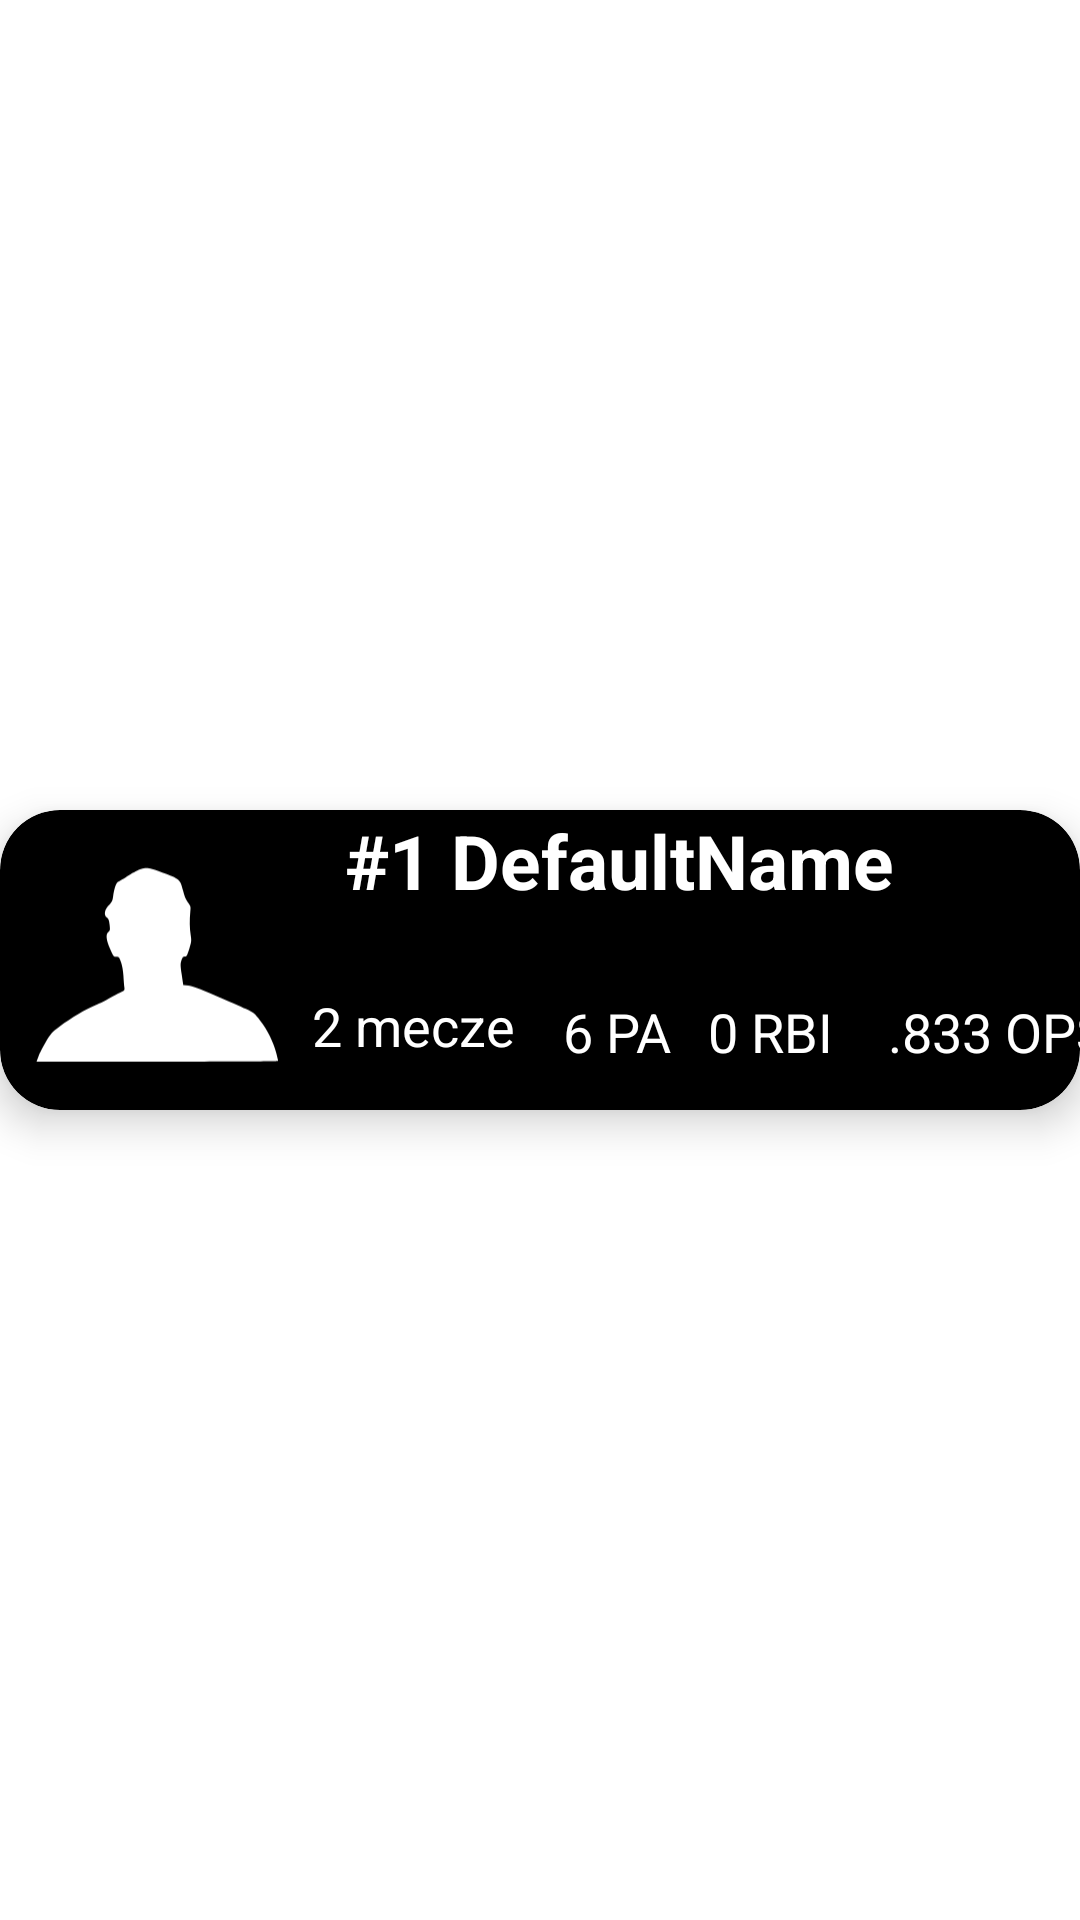

Write the Android layout XML for this screen, with the resource values it uses.
<!-- AndroidManifest.xml: application theme Theme.ProjectEL -->
<!-- res/layout/recycler_player.xml -->
<?xml version="1.0" encoding="utf-8"?>
<androidx.constraintlayout.widget.ConstraintLayout xmlns:android="http://schemas.android.com/apk/res/android"
    xmlns:app="http://schemas.android.com/apk/res-auto"
    xmlns:tools="http://schemas.android.com/tools"
    android:layout_width="match_parent"
    android:layout_height="wrap_content">

    <androidx.cardview.widget.CardView
        android:layout_width="match_parent"
        android:layout_height="wrap_content"
        app:layout_constraintBottom_toBottomOf="parent"
        app:layout_constraintEnd_toEndOf="parent"
        app:layout_constraintStart_toStartOf="parent"
        app:layout_constraintTop_toTopOf="parent"
        app:cardBackgroundColor="@color/black"
        app:cardCornerRadius="20dp"
        app:cardElevation="8dp">

        <androidx.constraintlayout.widget.ConstraintLayout
            android:layout_width="match_parent"
            android:layout_height="match_parent">

            <ImageView
                android:id="@+id/imageView"
                android:layout_width="100dp"
                android:layout_height="100dp"
                android:padding="5dp"
                app:layout_constraintBottom_toBottomOf="parent"
                app:layout_constraintEnd_toEndOf="parent"
                app:layout_constraintHorizontal_bias="0.0"
                app:layout_constraintStart_toStartOf="parent"
                app:layout_constraintTop_toTopOf="parent"
                app:layout_constraintVertical_bias="0.0"
                app:srcCompat="@drawable/player"
                app:tint="@color/white" />

            <TextView
                android:id="@+id/nameAndNumber"
                android:layout_width="wrap_content"
                android:layout_height="wrap_content"
                android:layout_marginStart="15dp"
                android:text="@string/defName"
                android:textColor="@color/white"
                android:textStyle="bold"
                android:textSize="25sp"
                app:layout_constraintStart_toEndOf="@+id/imageView"
                app:layout_constraintTop_toTopOf="parent" />

            <TextView
                android:id="@+id/stat1"
                android:layout_width="wrap_content"
                android:layout_height="wrap_content"
                android:layout_marginStart="4dp"
                android:text="@string/stats"
                android:textColor="@color/white"
                android:textSize="18dp"
                app:layout_constraintBottom_toBottomOf="parent"
                app:layout_constraintStart_toEndOf="@+id/imageView"
                app:layout_constraintTop_toBottomOf="@+id/nameAndNumber"
                app:layout_constraintVertical_bias="0.619" />

            <TextView
                android:id="@+id/stat2"
                android:layout_width="wrap_content"
                android:layout_height="wrap_content"
                android:layout_marginStart="16dp"
                android:text="@string/stats2"
                android:textColor="@color/white"
                android:textSize="18dp"
                app:layout_constraintBottom_toBottomOf="parent"
                app:layout_constraintStart_toEndOf="@+id/stat1"
                app:layout_constraintTop_toTopOf="parent"
                app:layout_constraintVertical_bias="0.815"
                app:layout_goneMarginStart="30dp" />

            <TextView
                android:id="@+id/stat3"
                android:layout_width="wrap_content"
                android:layout_height="wrap_content"
                android:layout_marginStart="12dp"
                android:text="@string/stats3"
                android:textColor="@color/white"
                android:textSize="18dp"
                app:layout_constraintBottom_toBottomOf="parent"
                app:layout_constraintStart_toEndOf="@+id/stat2"
                app:layout_constraintTop_toBottomOf="@+id/nameAndNumber"
                app:layout_constraintVertical_bias="0.666" />

            <TextView
                android:id="@+id/stat4"
                android:layout_width="wrap_content"
                android:layout_height="wrap_content"
                android:layout_marginStart="72dp"
                android:text="@string/stats4"
                android:textColor="@color/white"
                android:textSize="18dp"
                app:layout_constraintBottom_toBottomOf="parent"
                app:layout_constraintStart_toEndOf="@+id/stat2"
                app:layout_constraintTop_toBottomOf="@+id/nameAndNumber"
                app:layout_constraintVertical_bias="0.666" />
        </androidx.constraintlayout.widget.ConstraintLayout>
    </androidx.cardview.widget.CardView>
</androidx.constraintlayout.widget.ConstraintLayout>
<!-- resources referenced by this layout -->
<resources>
  <!-- drawable player (drawable) -->
  <vector xmlns:android="http://schemas.android.com/apk/res/android"
      android:width="315dp"
      android:height="305dp"
      android:viewportWidth="315"
      android:viewportHeight="305">
    <path
        android:pathData="M146.9,46.4c-2.5,0.6 -8.9,3.9 -14.2,7.3 -5.2,3.4 -10.6,6.8 -12,7.4 -2.7,1.2 -5,7.7 -6.3,17.9 -0.6,4.4 -1.4,6.1 -3.9,8.5 -6.1,5.7 -7.4,12.2 -3.1,15.6 1.8,1.5 2.5,3.2 3,8.5 0.6,6 0.5,6.8 -1.4,8.1 -3.4,2.4 -2.7,9.3 2,19.8 3.7,8.6 4.1,9 7.3,9.3 3.2,0.3 3.5,0.7 5.5,6.5 1.3,3.8 2.4,9.9 2.7,15.7 0.3,5.2 0.8,11.2 1.1,13.3 0.4,3.7 0.4,3.7 -4.8,6.1 -2.9,1.2 -8.4,4.2 -12.3,6.6 -3.8,2.4 -11.5,6.2 -17,8.5 -11.2,4.6 -27.3,14.2 -41.6,24.8 -8.9,6.7 -9.9,7.8 -15.9,17.8 -3.5,5.9 -7.3,13.4 -8.6,16.8l-2.3,6.1 140.9,-0c77.6,-0 141,-0.3 141,-0.8 0,-0.4 -1.1,-4.8 -2.4,-9.8 -3.2,-12.5 -10,-26.2 -18.4,-37 -6.8,-8.7 -7.4,-9.2 -16.9,-13.8 -5.4,-2.6 -21.4,-9.7 -35.6,-15.7 -19,-8.1 -27.3,-11.1 -31.6,-11.5l-5.8,-0.7 -1.8,-12.2c-1.6,-10.9 -1.6,-12.6 -0.3,-16.6 1.2,-3.5 1.9,-4.4 3.8,-4.4 2.2,-0 2.7,-1 5.3,-9 2.6,-8.4 2.7,-9.4 1.7,-16 -1.3,-8 -1.4,-18.1 -0.5,-27.2 0.7,-6.1 0.6,-6.5 -2.8,-11.1 -2.6,-3.5 -4.1,-7.2 -5.7,-13.8 -2.9,-12.7 -4.4,-14 -24.1,-20.9 -16.1,-5.7 -17.5,-6 -25,-4.1z"
        android:fillColor="#000000"
        android:strokeColor="#00000000"/>
  </vector>
  <string name="defName">#1 DefaultName</string>
  <string name="stats">2 mecze</string>
  <string name="stats2">6 PA</string>
  <string name="stats3">0 RBI</string>
  <string name="stats4">.833 OPS</string>
  <style name="Theme.ProjectEL" parent="Theme.MaterialComponents.DayNight.DarkActionBar">
          
          <item name="colorPrimary">@color/purple_500</item>
          <item name="colorPrimaryVariant">@color/purple_700</item>
          <item name="colorOnPrimary">@color/white</item>
          
          <item name="colorSecondary">@color/teal_200</item>
          <item name="colorSecondaryVariant">@color/teal_700</item>
          <item name="colorOnSecondary">@color/black</item>
          
          <item name="android:statusBarColor">?attr/colorPrimaryVariant</item>
          
      </style>
  <!-- not gathered from this repository: default colours our renderer supplied (Android Studio template values) -->
  <color name="purple_500">#FF6200EE</color>
  <color name="purple_700">#FF3700B3</color>
  <color name="teal_200">#FF03DAC5</color>
  <color name="teal_700">#FF018786</color>
  <color name="black">#FF000000</color>
  <color name="white">#FFFFFFFF</color>
</resources>
